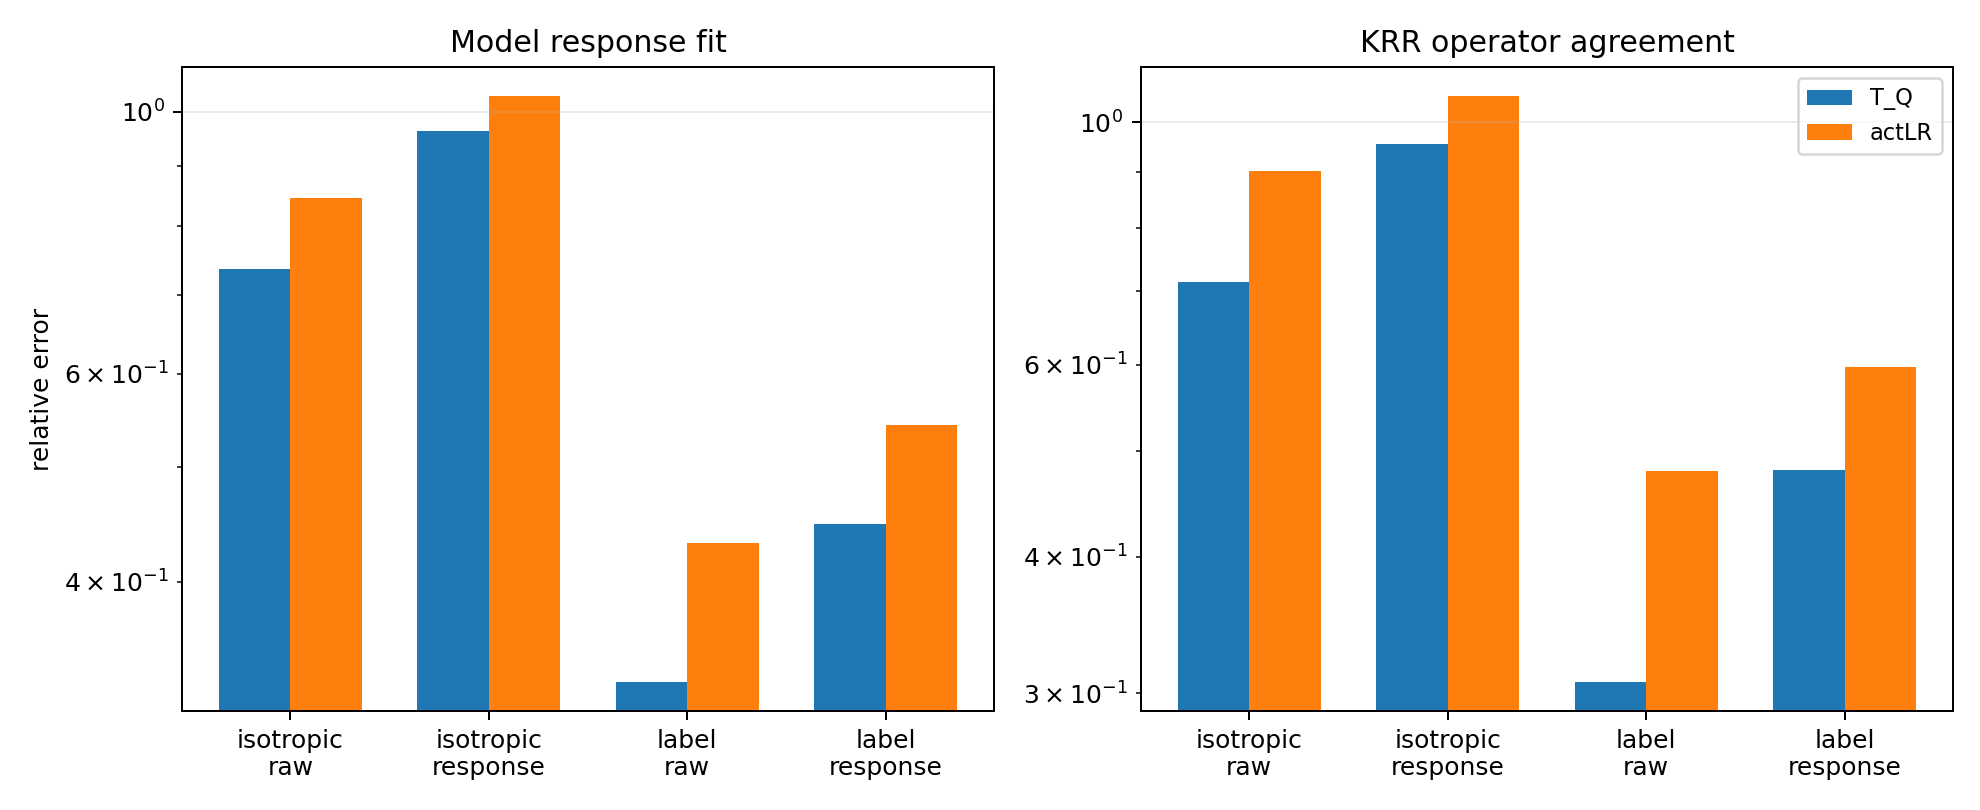

Values plotted in this chart, from the file beside it:
episode, probe_kind, basis, rank, TQ_E_model_to_operator, actLR_E_model_to_operator, actLR_model_fit_gain, TQ_E_operator_to_T, actLR_E_operator_to_T, actLR_KRR_cost, TQ_X_use, actLR_X_use, TQ_X_sub, actLR_X_sub
0, isotropic, raw, 9, 0.9939, 1.403, -0.4089, 0.9723, 1.326, 0.3533, 0.09677, -0.7993, 0.05465, -0.7572
0, isotropic, response, 9, 1.025, 1.054, -0.02953, 0.9798, 0.9875, 0.007661, 0.03957, -0.01658, 0.03996, 0.02489
0, label, raw, 9, 0.3162, 0.6123, -0.2961, 0.3143, 0.5946, 0.2803, 0.9059, 0.6473, 0.9012, 0.6464
0, label, response, 9, 0.3406, 0.4521, -0.1115, 0.3368, 0.4364, 0.09962, 0.8909, 0.8077, 0.8866, 0.8096
1, isotropic, raw, 9, 0.6018, 0.6517, -0.04995, 0.7463, 0.7956, 0.04936, 0.3423, 0.2286, 0.4431, 0.3669
1, isotropic, response, 9, 0.8934, 0.7301, 0.1633, 0.9934, 0.9091, -0.08433, -0.4495, 0.03195, 0.01311, 0.1735
1, label, raw, 9, 0.4101, 0.5336, -0.1235, 0.4968, 0.6403, 0.1435, 0.7192, 0.5247, 0.7532, 0.5901
1, label, response, 9, 0.6316, 0.6087, 0.02284, 0.7303, 0.7728, 0.04246, 0.3342, 0.3814, 0.4666, 0.4028
2, isotropic, raw, 9, 0.9102, 0.9908, -0.08061, 0.8967, 0.9841, 0.08737, 0.1439, -0.01444, 0.1959, 0.03157
2, isotropic, response, 9, 0.9557, 0.9933, -0.03758, 0.9355, 0.9856, 0.05014, 0.05617, -0.01951, 0.1249, 0.02861
2, label, raw, 9, 0.2857, 0.3813, -0.09554, 0.2691, 0.3709, 0.1019, 0.9195, 0.8567, 0.9276, 0.8624
2, label, response, 9, 0.2725, 0.3204, -0.04788, 0.2554, 0.3082, 0.05284, 0.9268, 0.8988, 0.9348, 0.905
3, isotropic, raw, 9, 0.4406, 0.3374, 0.1032, 0.2407, 0.5046, 0.2639, 0.7598, 0.8591, 0.9421, 0.7454
3, isotropic, response, 9, 0.9823, 1.345, -0.3623, 0.9106, 1.342, 0.4318, -0.1938, -1.237, 0.1708, -0.8019
3, label, raw, 9, 0.3048, 0.2007, 0.104, 0.1488, 0.3128, 0.164, 0.8815, 0.9486, 0.9778, 0.9022
3, label, response, 9, 0.5482, 0.7903, -0.2421, 0.5984, 0.8701, 0.2717, 0.6167, 0.2034, 0.6419, 0.2428
